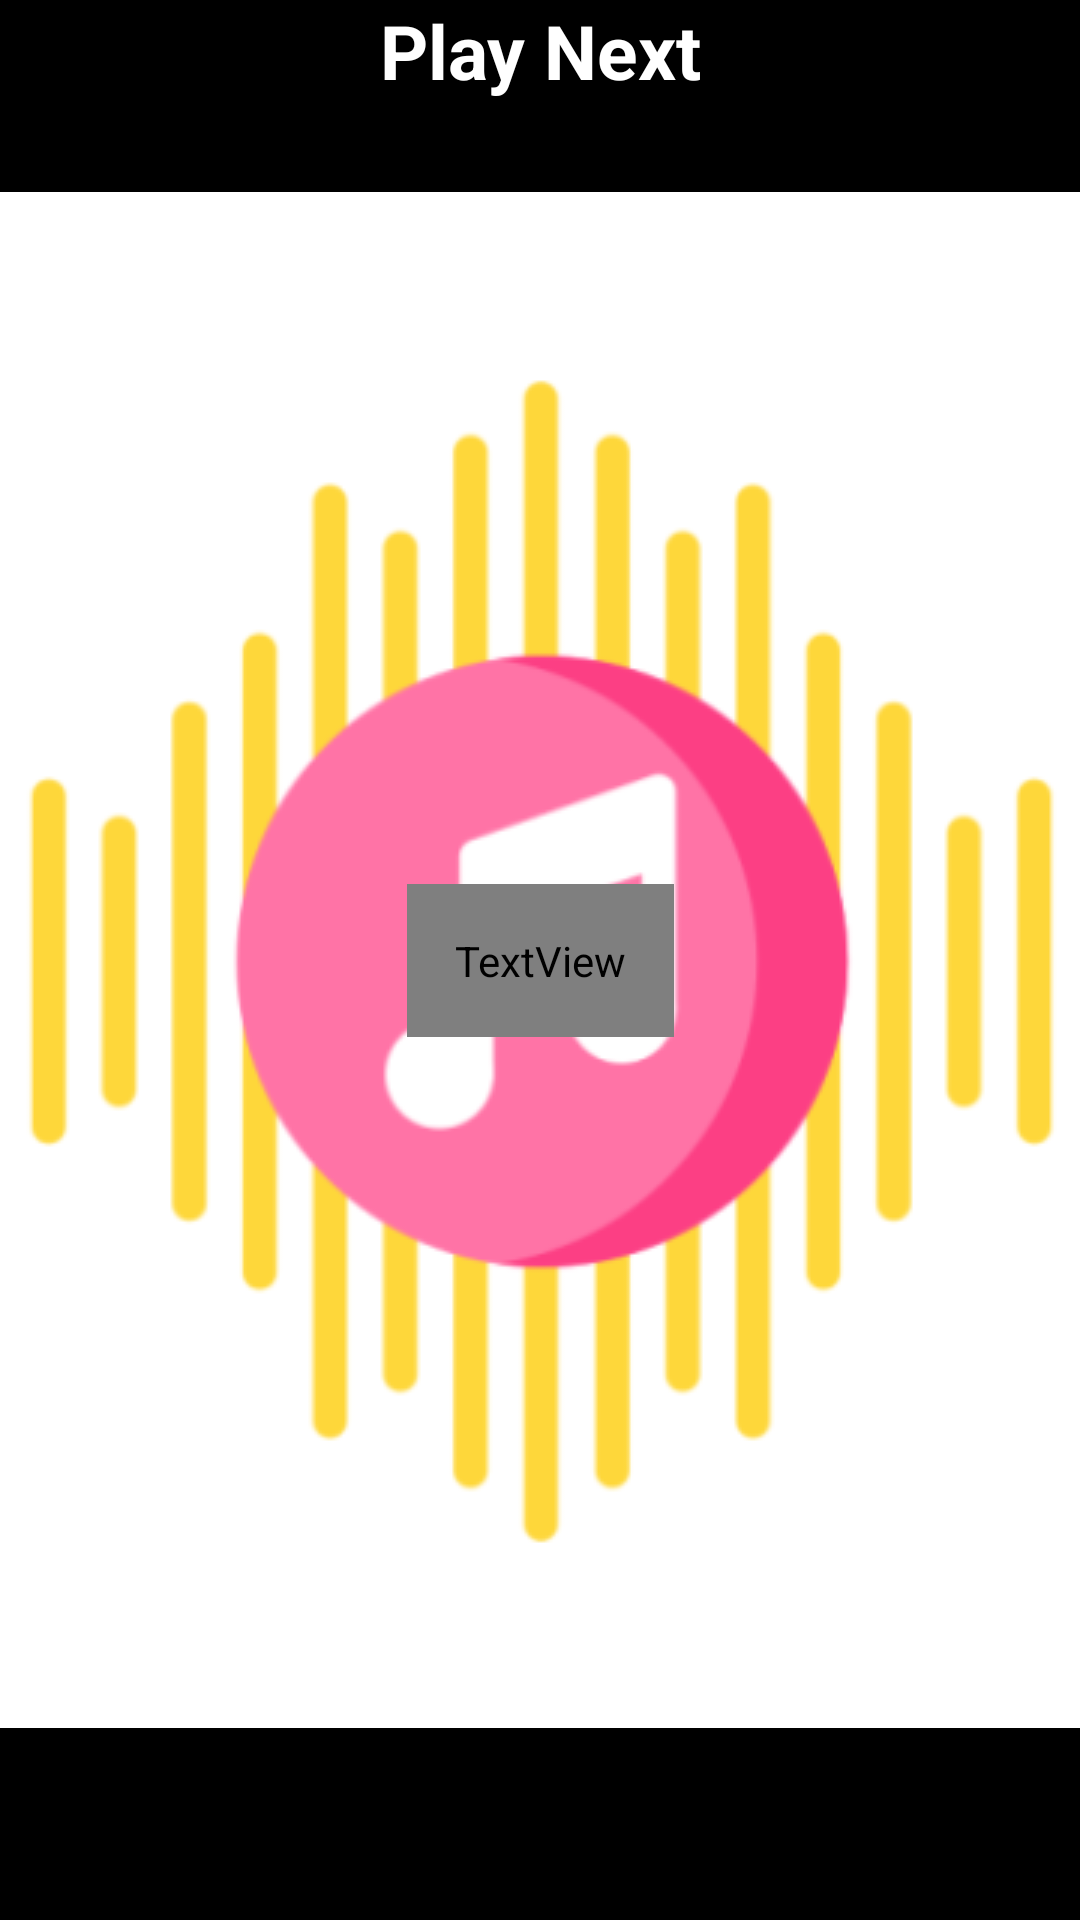

Android layout source for this screen:
<!-- AndroidManifest.xml: application theme splash_screen -->
<!-- res/layout/activity_play_next.xml -->
<?xml version="1.0" encoding="utf-8"?>
<androidx.constraintlayout.widget.ConstraintLayout xmlns:android="http://schemas.android.com/apk/res/android"
    xmlns:tools="http://schemas.android.com/tools"
    android:layout_width="match_parent"
    android:layout_height="match_parent"
    xmlns:app="http://schemas.android.com/apk/res-auto"
    tools:context=".PlayNext">

    <LinearLayout
        android:id="@+id/linearLayoutPN"
        android:layout_width="match_parent"
        android:layout_height="wrap_content"
        android:orientation="horizontal"
        app:layout_constraintEnd_toEndOf="parent"
        app:layout_constraintStart_toStartOf="parent"
        app:layout_constraintTop_toTopOf="parent"
        android:background="?attr/themeColor">

        

        <TextView
            android:layout_width="match_parent"
            android:layout_height="match_parent"
            android:contentDescription="@string/play_next"
            android:gravity="center"
            android:text="@string/play_next"
            android:textColor="@color/white"
            android:textSize="25sp"
            android:textStyle="bold" />
    </LinearLayout>

    <TextView
        android:id="@+id/instructionPN"
        android:layout_width="wrap_content"
        android:layout_height="wrap_content"
        app:layout_constraintBottom_toBottomOf="parent"
        app:layout_constraintEnd_toEndOf="parent"
        app:layout_constraintStart_toStartOf="parent"
        app:layout_constraintTop_toTopOf="parent"
        android:text="@string/play_next_note"
        android:textSize="20sp"
        android:padding="16dp"
        android:gravity="center"
        android:textColor="?attr/dialogBtnBackground"/>

    <androidx.recyclerview.widget.RecyclerView
        android:id="@+id/playNextRV"
        android:layout_width="match_parent"
        android:layout_height="wrap_content"
        app:layout_constraintStart_toStartOf="parent"
        app:layout_constraintEnd_toEndOf="parent"
        app:layout_constraintTop_toBottomOf="@id/linearLayoutPN"
        android:scrollbarThumbVertical="@drawable/scroll_bar_icon"
        android:scrollbars="vertical"
        android:paddingBottom="40dp"
        android:layout_marginTop="10dp"/>
</androidx.constraintlayout.widget.ConstraintLayout>
<!-- resources referenced by this layout -->
<resources>
  <color name="white">#FFFFFFFF</color>
  <!-- drawable back_icon (drawable) -->
  <vector android:height="48dp"
      android:viewportHeight="24"
      android:viewportWidth="24"
      android:width="48dp"
      xmlns:android="http://schemas.android.com/apk/res/android">
      <path android:fillColor="@android:color/black" android:pathData="M15.41,7.41L14,6l-6,6 6,6 1.41,-1.41L10.83,12z"/>
  </vector>
  <string name="back_btn">Back</string>
  <string name="play_next">Play Next</string>
  <string name="play_next_note">Tip: Long Press On Any Song To Add It Into Play Next. 😊 </string>
  <style name="splash_screen" parent="Theme.MaterialComponents.Light.NoActionBar">
          <item name="android:windowBackground">@drawable/splash_screen</item>
          <item name="android:forceDarkAllowed" tools:targetApi="q">false</item>
      </style>
  <!-- drawable splash_screen (drawable) -->
  <?xml version="1.0" encoding="utf-8"?>
  <layer-list xmlns:android="http://schemas.android.com/apk/res/android">
      <item android:drawable="@color/black"/>
      <item android:drawable="@drawable/music_player_icon_slash_screen" android:gravity="center"/>
  
  </layer-list>
  <color name="black">#FF000000</color>
  <!-- drawable music_player_icon_slash_screen: png bitmap (drawable, 23624 bytes) -->
</resources>
